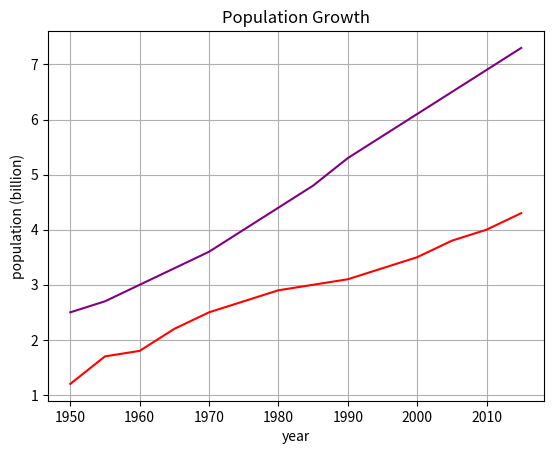

Reproduce this figure in Python.
import matplotlib.pyplot as plt

years = [1950, 1955, 1960, 1965, 1970, 1975, 1980, 1985, 1990, 1995, 2000, 2005, 2010, 2015]

population = [2.5, 2.7, 3, 3.3, 3.6, 4, 4.4, 4.8, 5.3, 5.7, 6.1, 6.5, 6.9, 7.3]

deaths = [1.2, 1.7, 1.8, 2.2, 2.5, 2.7, 2.9, 3, 3.1, 3.3, 3.5, 3.8, 4.0, 4.3]


plt.plot(years, population, color='purple')
plt.plot(years, deaths, color='red')
plt.grid(True)
plt.title('Population Growth')
plt.xlabel('year')
plt.ylabel('population (billion)')
plt.show()
